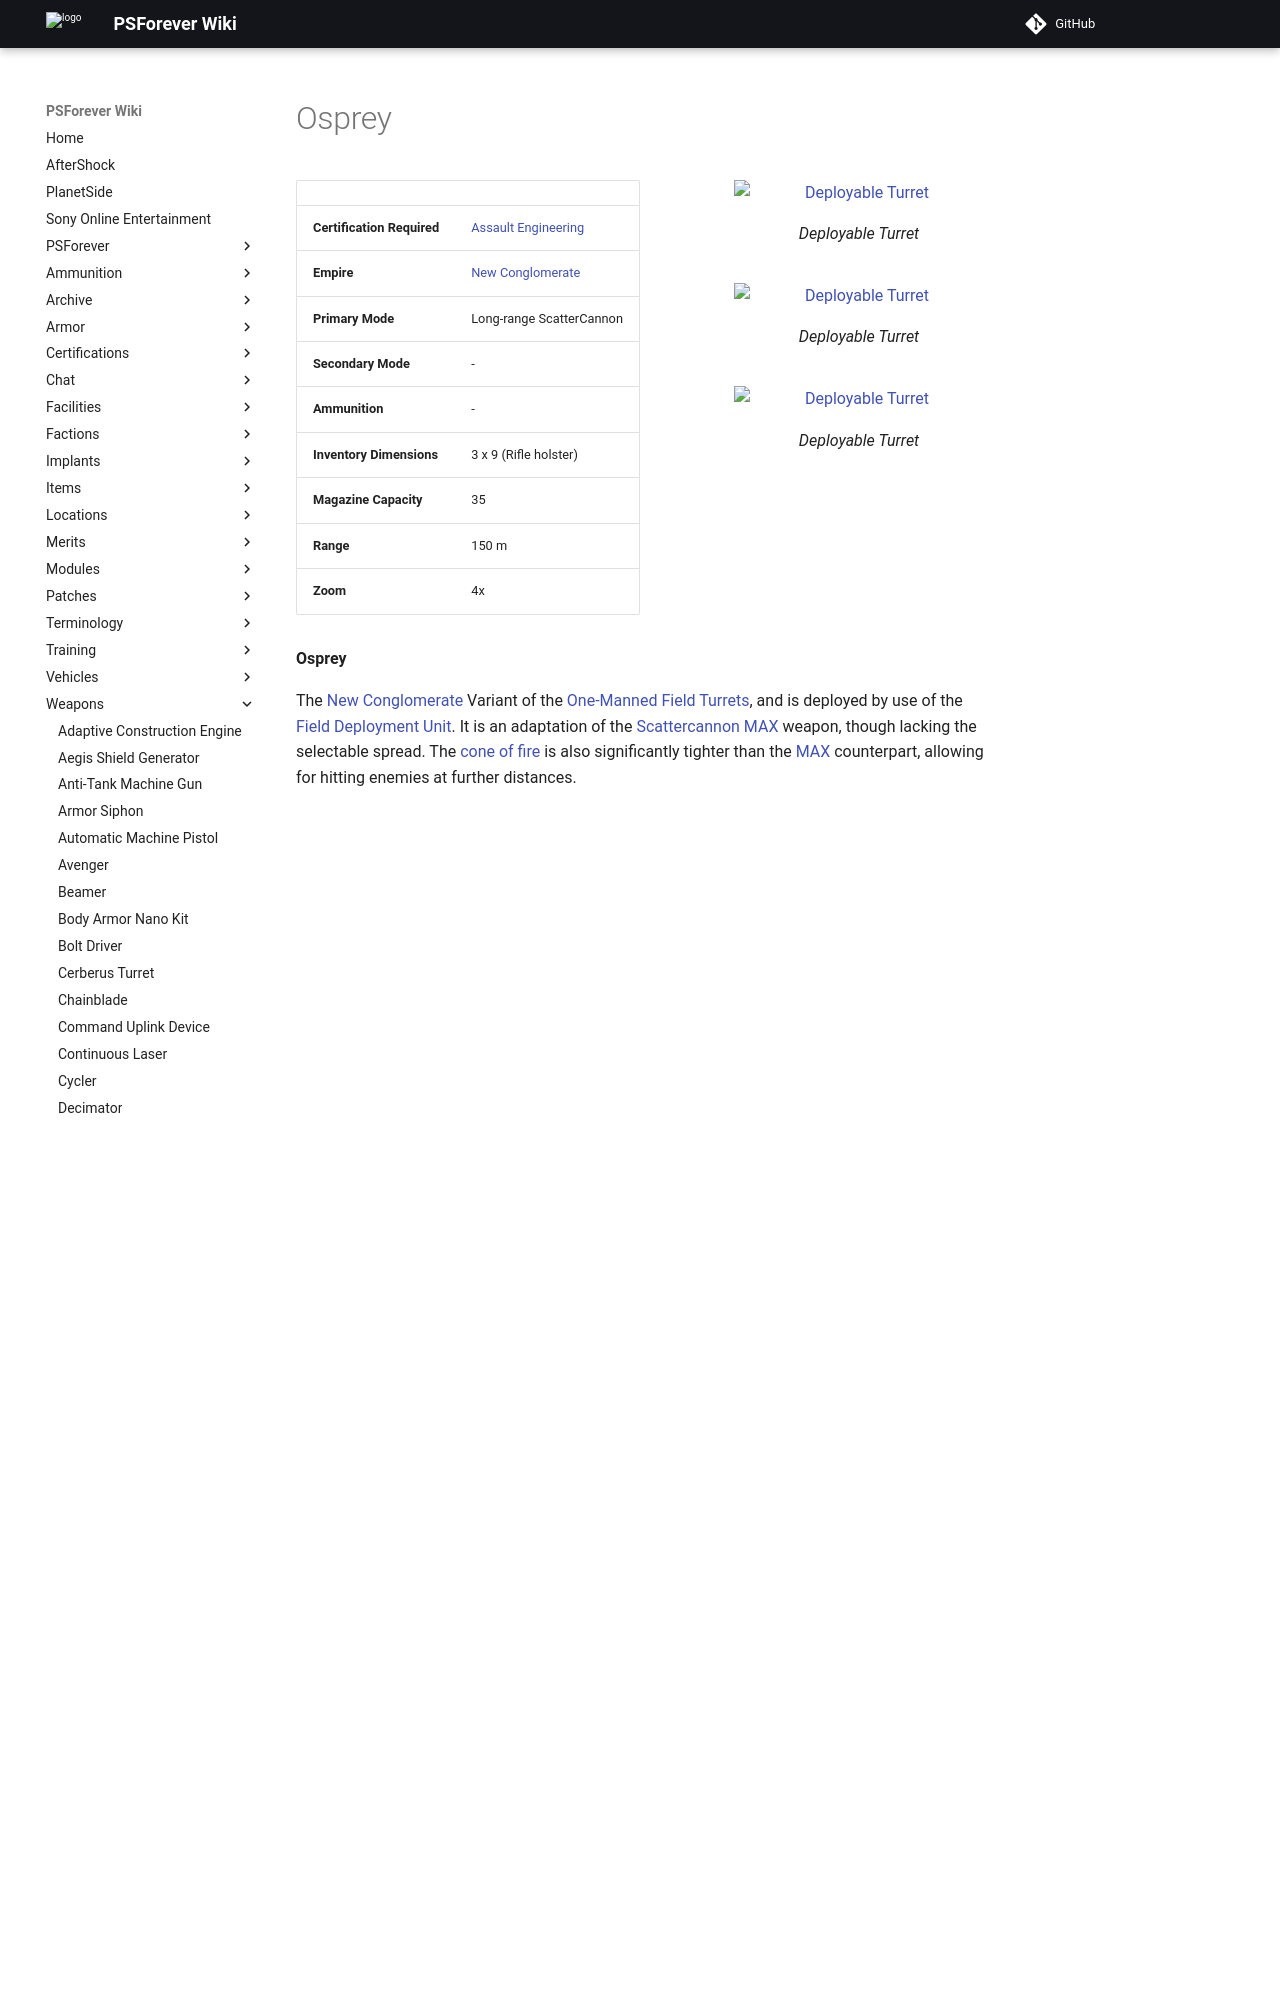

repository: psforever/wiki · page: weapons/Osprey/index.html · generator: mkdocs

# Osprey

![Deployable Turret](../images/OspreyFront.jpg){ class="figure" }
![Deployable Turret](../images/OspreyRear.jpg){ class="figure" }
![Deployable Turret](../images/OspreySide.jpg){ class="figure" }

|                            |                                                                 |
| -------------------------- | --------------------------------------------------------------- |
| **Certification Required** | [Assault Engineering](../certifications/Assault_Engineering.md) |
| **Empire**                 | [New Conglomerate](../factions/New_Conglomerate.md)                  |
| **Primary Mode**           | Long-range ScatterCannon                                        |
| **Secondary Mode**         | \-                                                              |
| **Ammunition**             | \-                                                              |
| **Inventory Dimensions**   | 3 x 9 (Rifle holster)                                           |
| **Magazine Capacity**      | 35                                                              |
| **Range**                  | 150 m                                                           |
| **Zoom**                   | 4x                                                              |

**Osprey**
